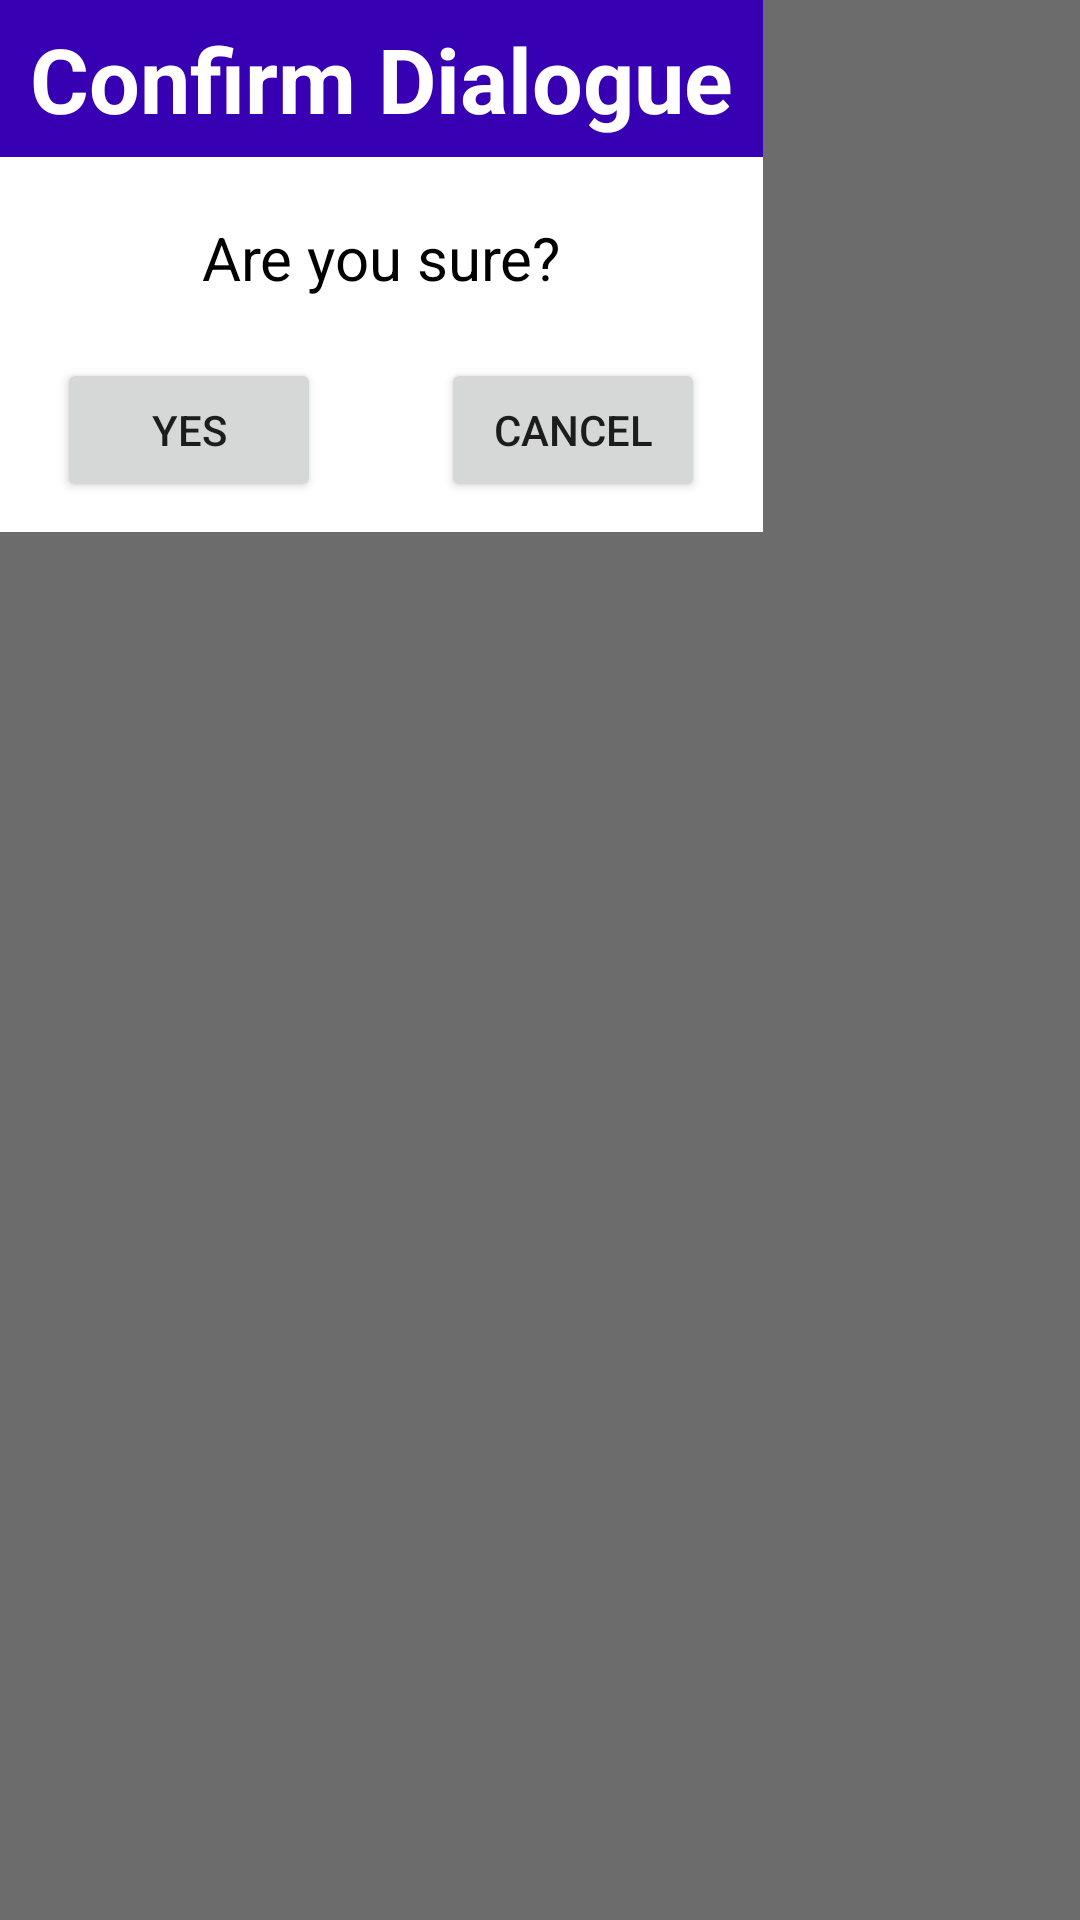

Android layout source for this screen:
<!-- AndroidManifest.xml: application theme AppTheme -->
<!-- res/layout/confirm_popup.xml -->
<?xml version="1.0" encoding="utf-8"?>
<RelativeLayout xmlns:android="http://schemas.android.com/apk/res/android"
    android:layout_width="match_parent"
    android:layout_height="match_parent"
    android:background="#dc565656">

    <LinearLayout
        android:orientation="vertical"
        android:layout_width="wrap_content"
        android:layout_height="wrap_content"
        android:layout_alignWithParentIfMissing="false"
        android:background="#ffffff"
        android:id="@+id/linearLayout"
        android:layout_alignParentTop="true"
        android:layout_alignParentLeft="true"
        android:layout_alignParentStart="true">

        <TextView
            android:layout_width="wrap_content"
            android:layout_height="wrap_content"
            android:text="Confirm Dialogue"
            android:id="@+id/textView2"
            android:layout_above="@+id/confirmScore"
            android:layout_centerHorizontal="true"
            android:textColor="#ffffff"
            android:textStyle="bold"
            android:textSize="30dp"
            android:layout_gravity="center"
            android:textIsSelectable="false"
            android:background="@color/colorPrimaryDark"
            android:paddingLeft="10dp"
            android:paddingTop="6dp"
            android:paddingRight="10dp"
            android:paddingBottom="6dp" />

        <Space
            android:layout_width="fill_parent"
            android:layout_height="20dp" />

        <TextView
            android:layout_width="wrap_content"
            android:layout_height="wrap_content"
            android:text="Are you sure?"
            android:id="@+id/textView4"
            android:layout_above="@+id/confirmScore"
            android:layout_centerHorizontal="true"
            android:textColor="@android:color/black"
            android:textSize="20dp"
            android:layout_gravity="center"
            android:textIsSelectable="false" />

        <Space
            android:layout_width="match_parent"
            android:layout_height="20dp" />

        <LinearLayout
            android:orientation="horizontal"
            android:layout_width="wrap_content"
            android:layout_height="wrap_content"
            android:layout_gravity="center"
            android:layout_marginBottom="10dp">

            <Button
                android:layout_width="wrap_content"
                android:layout_height="wrap_content"
                android:text="Yes"
                android:id="@+id/yesScore"
                android:layout_marginRight="20dp"
                android:onClick="onYes" />

            <Button
                android:layout_width="wrap_content"
                android:layout_height="wrap_content"
                android:text="Cancel"
                android:id="@+id/cancel"
                android:layout_alignParentTop="true"
                android:layout_alignParentLeft="true"
                android:layout_alignParentStart="true"
                android:layout_marginLeft="20dp"
                android:onClick="onCancel" />

        </LinearLayout>

    </LinearLayout>

</RelativeLayout>
<!-- resources referenced by this layout -->
<resources>
  <style name="AppTheme" parent="Theme.AppCompat.Light.DarkActionBar">
          
          <item name="colorPrimary">@color/colorPrimary</item>
          <item name="colorPrimaryDark">@color/colorPrimaryDark</item>
          <item name="colorAccent">@color/colorAccent</item>
      </style>
  <!-- not gathered from this repository: default colours our renderer supplied (Android Studio template values) -->
  <color name="colorPrimary">#FF6200EE</color>
  <color name="colorPrimaryDark">#FF3700B3</color>
  <color name="colorAccent">#FF03DAC5</color>
</resources>
